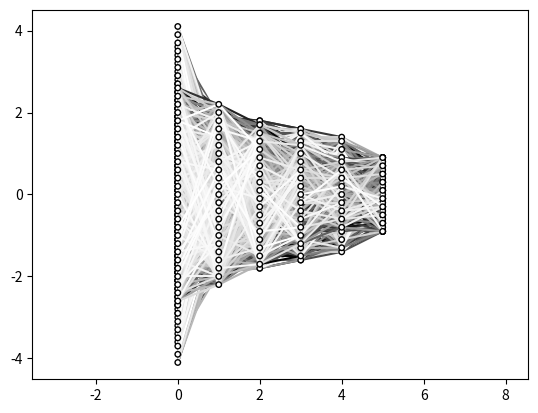

Generate this figure with matplotlib:
from functools import cached_property
import itertools
from random import shuffle

import numpy as np


class NeuronDistribution:

    def __init__(self, *args, **kwargs):
        raise NotImplementedError()

    def __call__(self, x: float) -> float:
        # note the normalization here is just for convinience @ the client
        # distribute_neurons has to handle normalization by itself later on
        return self.raw_evaluate(x) / self.norm

    def raw_evaluate(self, x: float) -> float:
        raise NotImplementedError()

    @classmethod
    def restricted(cls, y_val: float, *args, **kwargs):
        """
        Wrapper for the constructor that locks a particular argument in place
        to ensure the normalized distribution is y_val at 1
        """
        raise NotImplementedError()

    @classmethod
    def last_layer_restricted(cls,
                              qt_layers: int, qt_neurons: int, last_layer_size: int,
                              *args, **kwargs):
        """
        Wraps cls.restricted, computing the appropiate y value at 1 so that the
        resulting neuron distribution w/ {qt_layers} layers and {qt_neurons} neurons
        has {last_layer_size} neurons at the last layer
        """

        # this actually has some non-insignificant error - mainly pertaining to how
        # cls.restricted assumes normalizing is in L1([0,1]), but
        # as far as the final distribution is concerned we simply have a uniform space
        # over {1,...,qt_neurons}/qt_neurons. The error is directly related
        # to the difference btw these two norms of the distribution.

        return cls.restricted((qt_layers) * (last_layer_size) / qt_neurons, *args, **kwargs)

    @cached_property
    def norm(self) -> float:
        """
        L1([0,1])-norm
        """
        raise NotImplementedError()

    def distribute_neurons(self, qt_layers: int, qt_neurons: int) -> np.ndarray:
        """
        distributes the amount of neurons requested in the amount of layers requested
        following the distribution (from 0 to 1)
        """

        layer_ords = np.linspace(0, 1, qt_layers)
        discrete_distribution = np.vectorize(self)(layer_ords)
        discrete_distribution *= qt_neurons / np.sum(discrete_distribution)

        neuron_qts = discrete_distribution.astype(int)
        missing_neurons = qt_neurons - np.sum(neuron_qts)
        half_neurons = discrete_distribution - neuron_qts

        for _ in range(missing_neurons):
            index = np.argmax(half_neurons)
            half_neurons[index] = 0
            neuron_qts[index] += 1

        return neuron_qts

    @staticmethod
    def default_parameter_distr(qt_params: int) -> np.ndarray:
        return None


class Pareto(NeuronDistribution):

    def __init__(self, k, offset):
        self.k = k
        self.offset = offset

    def raw_evaluate(self, x):
        return 1 / (x + 1) ** self.k + self.offset

    @classmethod
    def restricted(cls, y_val, k):

        if k == 0:
            if y_val == 1:
                offset = 1
            else:
                raise Exception("k=0 induces a degenerate distribution - value at 1 cannot be adjusted")

        if k == 1:
            offset = (y_val * np.log(2) - 0.5) / (1 - y_val)
        else:
            offset = ((k - 1) - (y_val * (2 ** k) * (1 - 2 ** (-k + 1)))) / (
                        (y_val * (2 ** k) * (k - 1)) - ((2 ** k) * (k - 1)))
        return cls(k, offset)

    @cached_property
    def norm(self):
        if self.k == 1:
            return self.offset + np.log(2)
        else:
            return self.offset + (1 - 2 ** (1 - self.k)) / (self.k - 1)

    @staticmethod
    def default_parameter_distr(qt_params: int) -> np.ndarray:
        uh = qt_params // 2
        lh = (qt_params + 1) // 2
        return np.expand_dims(np.fromiter(itertools.chain(np.linspace(-5, -0.01, uh),
                                                          np.linspace(0.001, 5, lh)),
                                          dtype=np.float64),
                              1)


class Basic(NeuronDistribution):

    def __init__(self, a, b):
        self.a = a
        self.b = b

    def raw_evaluate(self, x):
        return 1 + x * (self.a + x * self.b)

    @classmethod
    def restricted(cls, y_val, b):
        a = ((y_val - 1) + b * (y_val / 3 - 1)) / (1 - y_val / 2)
        return cls(a, b)

    @cached_property
    def norm(self):
        return 1 + self.a / 2 + self.b / 3

    @staticmethod
    def default_parameter_distr(qt_params: int) -> np.ndarray:
        return np.expand_dims(np.linspace(-0.8, 0.8, qt_params), 1)


class Piecewise(NeuronDistribution):

    def __init__(self, v, h1, h2):
        self.v = v
        self.h1 = h1
        self.h2 = h2

    def raw_evaluate(self, x):
        if x < self.v:
            l = x / self.v
            return (1 - l) * self.h1 + l
        else:
            l = (x - self.v) / (1 - self.v)
            return (1 - l) + l * self.h2

    @classmethod
    def restricted(cls, y_val, v, h1):
        h2 = (y_val * (v * (h1 + 1) / 2 + (1 - v) / 2)) / (1 - y_val * (1 - v) / 2)
        return cls(v, h1, h2)

    @cached_property
    def norm(self):
        return self.v * (1 + self.h1) / 2 + (1 - self.v) * (1 + self.h2) / 2

    @staticmethod
    def default_parameter_distr(qt_params: int):
        param_stride = np.ceil(np.sqrt(qt_params)).astype(int)
        unculled_params = list(itertools.product(np.linspace(0.2, 0.8, param_stride),
                                                 np.linspace(1.5, 3, param_stride)))
        return np.asarray(unculled_params[:qt_params])


if __name__ == "__main__":

    from matplotlib import pyplot as plt


    def show_mlp(neuron_qts, layer_separation=1, neuron_separation=0.2):
        layer_qt = len(neuron_qts)
        positions = []
        for i, neuron_qt in enumerate(neuron_qts):
            x_pos = i * layer_separation
            positions.append(np.linspace((x_pos, -neuron_separation * (neuron_qt - 1) / 2),
                                         (x_pos, neuron_separation * (neuron_qt - 1) / 2),
                                         neuron_qt)
                             )

        for pre_layer_pos, post_layer_pos in zip(positions, positions[1:]):
            pairs = itertools.product(pre_layer_pos, post_layer_pos)
            pairs = list(pairs)
            shuffle(pairs)
            qt_pairs = len(pairs)
            for i, (pre_neuron_pos, post_neuron_pos) in enumerate(pairs):
                x1, y1 = pre_neuron_pos
                x2, y2 = post_neuron_pos
                tone = i / qt_pairs
                plt.plot((x1, x2), (y1, y2), color=(tone, tone, tone))

        neuron_rad = neuron_separation / 3
        for layer_pos in positions:
            for neuron_pos in layer_pos:
                c = plt.Circle(neuron_pos,
                               radius=neuron_rad,
                               zorder=2,
                               facecolor="white",
                               edgecolor="black")
                plt.gca().add_artist(c)

        plt.axis("equal")
        # plt.gca().set_facecolor((1,0.95,0.9))

        plt.show()


    qt_curves = 30

    pareto_distributions = [Pareto.restricted(0.5, a) for a in Pareto.default_parameter_distr(qt_curves)]
    basic_distributions = [Basic.restricted(0.5, b) for b in Basic.default_parameter_distr(qt_curves)]
    piecewise_distributions = [Piecewise.restricted(0.5, v, h1) for v, h1 in
                               Piecewise.default_parameter_distr(qt_curves)]

    xs = np.linspace(0, 1, 1000)
    for distributions in [pareto_distributions,
                          basic_distributions,
                          piecewise_distributions]:
        for f in distributions:
            ys = np.vectorize(f)(xs)
            norm = np.sum(ys) / 1000
            plt.plot(xs, ys / norm)
        plt.gca().set_ylim(0, 3)
        plt.show()

    show_mlp(Pareto.last_layer_restricted(6, 100, 10, -5).distribute_neurons(6, 100))
    show_mlp(Pareto.last_layer_restricted(6, 100, 10, 5).distribute_neurons(6, 100))

    show_mlp(Basic.last_layer_restricted(6, 100, 10, -0.8).distribute_neurons(6, 100))
    show_mlp(Basic.last_layer_restricted(6, 100, 10, 0.8).distribute_neurons(6, 100))

    show_mlp(Piecewise.last_layer_restricted(6, 100, 10, 0.2, 1.5).distribute_neurons(6, 100))
    show_mlp(Piecewise.last_layer_restricted(6, 100, 10, 0.8, 1.5).distribute_neurons(6, 100))
    show_mlp(Piecewise.last_layer_restricted(6, 100, 10, 0.2, 3).distribute_neurons(6, 100))
    show_mlp(Piecewise.last_layer_restricted(6, 100, 10, 0.8, 3).distribute_neurons(6, 100))
